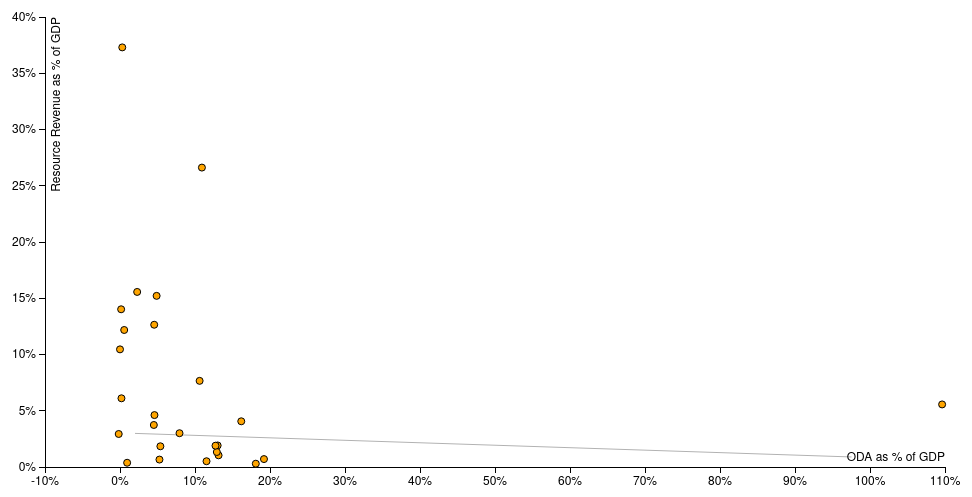
D3 v3 page, settled after 360 driven frames (6 s of simulated time); the page loaded 1 data file(s).


// ── scatter.js
'use strict';
var d3;

var margin = {top: 20, right: 20, bottom: 30, left: 40},
    width = 960 - margin.left - margin.right,
    height = 500 - margin.top - margin.bottom;

var xScale = d3.scale.linear()
    .range([0, width]);

var yScale = d3.scale.linear()
    .range([height, 0]);


var xAxis = d3.svg.axis()
    .scale(xScale)
    .orient("bottom")
    .tickFormat(d3.format(".0%"));

var yAxis = d3.svg.axis()
    .scale(yScale)
    .orient("left")
    .tickFormat(d3.format(".0%"));

var svg = d3.select("body").append("svg")
    .attr("width", width + margin.left + margin.right)
    .attr("height", height + margin.top + margin.bottom)
    .append("g")
    .attr("transform", "translate(" + margin.left + "," + margin.top + ")");

var div = d3.select("body").append("div")
    .attr("class", "tooltip")
    .style("opacity", 0);



d3.csv("./data/scatter.csv", function (error, data) {
    // get the x and y values for least squares
    var xSeries = data.map(function (d) { return parseFloat(d.oda); }),
        ySeries = data.map(function (d) { return parseFloat(d.resource); }),

        // returns slope, intercept and r-square of the line
        leastSquaresCoeff = leastSquares(xSeries, ySeries),

        max = d3.max(data, function (d) { return d.oda; }),
        // apply the reults of the least squares regression
        x1 = 0.1,
        // var x1 = 0;
        y1 = leastSquaresCoeff[0] * 0.1 + leastSquaresCoeff[1],
        // var y1 = leastSquaresCoeff[1];
        x2 = (max - 0.2),
        y2 = leastSquaresCoeff[0] * (max - 0.2) + leastSquaresCoeff[1],
        trendData = [[x1, y1, x2, y2]];

    var trendline = svg.selectAll(".trendline")
        .data(trendData);

    trendline.enter()
        .append("line")
        .attr("class", "trendline")
        .attr("x1", function (d) { return xScale(d[0]); })
        .attr("y1", function (d) { return yScale(d[1]); })
        .attr("x2", function (d) { return xScale(d[2]); })
        .attr("y2", function (d) { return yScale(d[3]); })
        .attr("stroke", "black")
        .attr("stroke-width", 1)
        .style("opacity", 0.3);

    data.forEach(function (d) {
        d.resource = +d.resource;
        d.oda = +d.oda;
    });

    xScale.domain(d3.extent(data, function (d) { return d.oda; })).nice();
    yScale.domain(d3.extent(data, function (d) { return d.resource; })).nice();

    svg.append("g")
        .attr("class", "x axis")
        .attr("transform", "translate(0," + height + ")")
        .call(xAxis)
        .append("text")
        .attr("class", "label")
        .attr("x", width)
        .attr("y", -6)
        .style("text-anchor", "end")
        .text("ODA as % of GDP");

    svg.append("g")
        .attr("class", "y axis")
        .call(yAxis)
        .append("text")
        .attr("class", "label")
        .attr("transform", "rotate(-90)")
        .attr("y", 6)
        .attr("dy", ".71em")
        .style("text-anchor", "end")
        .text("Resource Revenue as % of GDP");

    svg.selectAll(".dot")
        .data(data)
        .enter().append("circle")
        .attr("class", "dot")
        .attr("r", 3.5)
        .attr("cx", function (d) { return xScale(d.oda); })
        .attr("cy", function (d) { return yScale(d.resource); })
        .style("fill", "orange")
        .on("mouseover", mouseover)
        .on("mouseleave", mouseleave);
});

function mouseover(d) {
    var oda = (d.oda * 100).toFixed(2),
        resource = (d.resource * 100).toFixed(2),
        hover_element = this;

    d3.select('.tooltip')
        .transition()
        .duration(500)
        .style("opacity", 0.8);

    d3.select('.tooltip')
        .html("<h4>" + d.country + "</h4><small>ODA: " + oda + " %<br/>Resource revenue: " + resource + " %</small>")
        .style("left", (d3.event.pageX) + "px")
        .style("top", (d3.event.pageY - 28) + "px");

    // Fade all the segments.
    d3.selectAll('.dot')
        .filter(function (d,i) {
            return (this !== hover_element);
        })
        .transition()
        .duration(500)
        .style('opacity', '0.5');

    d3.select(this).attr('opacity', '1.0');
}

function mouseleave() {
    d3.select('.tooltip')
        .transition()
        .duration(500)
        .style("opacity", 0);

    // Deactivate all segments during transition.
    d3.selectAll("path").on("mouseover", null);

    // Transition each segment to full opacity and then reactivate it.
    d3.selectAll(".dot")
        .transition()
        .duration(500)
        .style("opacity", 1)
        .each("end", function () {
            d3.select(this).on("mouseover", mouseover);
        });
}

// returns slope, intercept and r-square of the line
function leastSquares(xSeries, ySeries) {
    var reduceSumFunc = function (prev, cur) { return prev + cur; },

        xBar = xSeries.reduce(reduceSumFunc) * 1.0 / xSeries.length,
        yBar = ySeries.reduce(reduceSumFunc) * 1.0 / ySeries.length,

        ssXX = xSeries.map(function (d) { return Math.pow(d - xBar, 2); })
            .reduce(reduceSumFunc),

        ssYY = ySeries.map(function (d) { return Math.pow(d - yBar, 2); })
            .reduce(reduceSumFunc),

        ssXY = xSeries.map(function (d, i) { return (d - xBar) * (ySeries[i] - yBar); })
            .reduce(reduceSumFunc),

        slope = ssXY / ssXX,
        intercept = yBar - (xBar * slope),
        rSquare = Math.pow(ssXY, 2) / (ssXX * ssYY);

    return [slope, intercept, rSquare];
}

### data: data/scatter.csv, 1397 bytes — head not shown